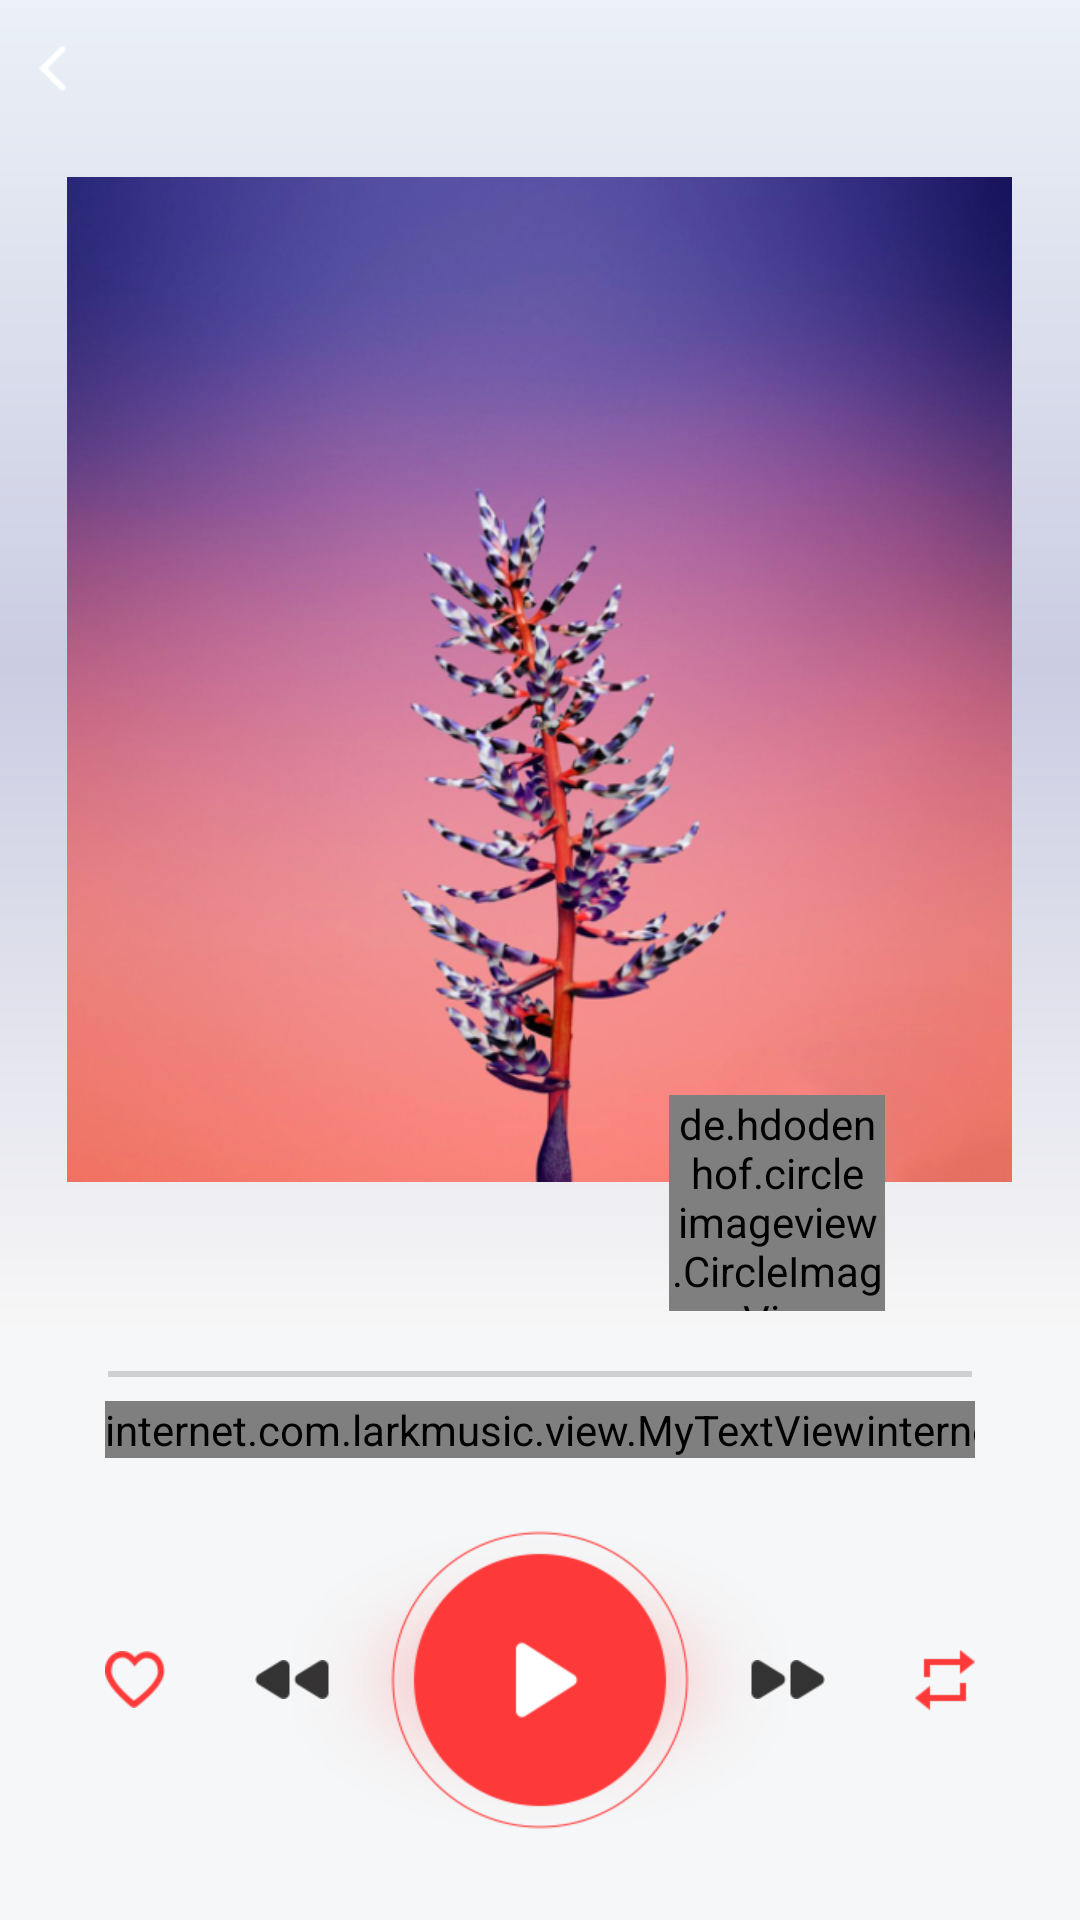

Produce the Android XML layout that renders to this screen, including the resource entries it uses.
<!-- AndroidManifest.xml: application theme MyAppTheme -->
<!-- res/layout/activity_player.xml -->
<?xml version="1.0" encoding="utf-8"?>
<LinearLayout xmlns:android="http://schemas.android.com/apk/res/android"
              xmlns:app="http://schemas.android.com/apk/res-auto"
              xmlns:tools="http://schemas.android.com/tools"
              android:layout_width="match_parent"
              android:layout_height="match_parent"
              android:background="#F5F7F8"
              android:orientation="vertical"
    >


    <FrameLayout
        android:layout_width="match_parent"
        android:layout_height="0dp"
        android:layout_weight="1"
        android:background="@drawable/play_top_bg"
        >

        <LinearLayout
            android:id="@+id/view_lrc"
            android:layout_width="match_parent"
            android:layout_height="wrap_content"
            android:gravity="center_horizontal"
            android:orientation="vertical"
            android:visibility="invisible"
            >

            <internet.com.larkmusic.view.MyTextView
                android:id="@+id/tv_song1"
                android:layout_width="wrap_content"
                android:layout_height="wrap_content"
                android:layout_marginTop="15dp"
                android:textColor="#ff3c3d57"
                android:textSize="20sp"
                tools:text="Acer"
                />

            <TextView
                android:id="@+id/tv_singer1"
                android:layout_width="wrap_content"
                android:layout_height="wrap_content"
                android:layout_marginTop="5dp"
                android:textColor="#ff78858c"
                android:textSize="14sp"
                tools:text="Acer"
                />

            <com.lauzy.freedom.library.LrcView
                android:id="@+id/lrc_view"
                android:layout_width="match_parent"
                android:layout_height="match_parent"
                android:layout_marginLeft="10dp"
                android:layout_marginRight="10dp"
                android:paddingLeft="30dp"
                android:paddingRight="30dp"
                app:currentIndicateLrcColor="#ffffff"
                app:lrcCurrentTextColor="#ffffffff"
                app:lrcNormalTextColor="#c82a3033"
                app:lrcTextSize="16sp"
                app:indicatorLineColor="@color/colorPrimary"
                app:noLrcTextColor="@color/colorPrimaryDark"
                />
        </LinearLayout>

        <FrameLayout
            android:id="@+id/view_top"
            android:layout_width="match_parent"
            android:layout_height="wrap_content"
            >

            <LinearLayout
                android:layout_width="match_parent"
                android:layout_height="wrap_content"
                android:orientation="vertical">

                <ImageView
                    android:id="@+id/iv_back"
                    android:layout_width="wrap_content"
                    android:layout_height="wrap_content"
                    android:layout_marginLeft="13dp"
                    android:layout_marginTop="15dp"
                    android:scaleType="fitStart"
                    android:src="@mipmap/icon_back"
                    />

                <ImageView
                    android:id="@+id/iv_song_bg"
                    android:layout_width="315dp"
                    android:layout_height="335dp"
                    android:layout_gravity="center_horizontal"
                    android:layout_marginTop="28dp"
                    android:scaleType="centerCrop"
                    android:src="@mipmap/icon_player_main_default"
                    />

                <TextView
                    android:id="@+id/tv_song"
                    android:layout_width="wrap_content"
                    android:layout_height="wrap_content"
                    android:layout_gravity="center_horizontal"
                    android:layout_marginTop="13dp"
                    tools:text="Ace"
                    android:textColor="#ff3c3d57"
                    android:textSize="20sp"
                    />

                <TextView
                    android:id="@+id/tv_singer"
                    android:layout_width="wrap_content"
                    android:layout_height="wrap_content"
                    android:layout_gravity="center_horizontal"
                    android:layout_marginTop="8dp"
                    tools:text="Else"
                    android:textColor="#ff78858c"
                    android:textSize="14sp"
                    />

            </LinearLayout>

            <de.hdodenhof.circleimageview.CircleImageView
                android:id="@+id/iv_singer"
                android:layout_width="72dp"
                android:layout_height="72dp"
                android:layout_gravity="right"
                android:layout_marginRight="65dp"
                android:layout_marginTop="365dp"
                android:src="@mipmap/ic_song_default"
                app:civ_border_width="0dp"
                />
        </FrameLayout>
    </FrameLayout>


    <LinearLayout
        android:layout_width="match_parent"
        android:layout_height="196dp"
        android:background="@drawable/play_bottom_bg"
        android:orientation="vertical"
        >

        <SeekBar
            android:id="@+id/progressBar"
            android:layout_width="match_parent"
            android:layout_height="wrap_content"
            android:layout_marginLeft="20dp"
            android:layout_marginRight="20dp"
            android:layout_marginTop="10dp"
            android:thumb="@drawable/custom_progress_bar_thumb"
            />

        <LinearLayout
            android:layout_width="match_parent"
            android:layout_height="wrap_content"
            android:layout_marginTop="5dp"
            android:orientation="horizontal"
            android:paddingLeft="35dp"
            android:paddingRight="35dp"
            >

            <internet.com.larkmusic.view.MyTextView
                android:id="@+id/tv_time_left"
                android:layout_width="wrap_content"
                android:layout_height="wrap_content"
                android:text="0:00"
                android:textColor="#ff3c425b"
                android:textSize="11sp"
                />

            <View
                android:layout_width="0dp"
                android:layout_height="1dp"
                android:layout_weight="1"/>

            <internet.com.larkmusic.view.MyTextView
                android:id="@+id/tv_time_right"
                android:layout_width="wrap_content"
                android:layout_height="wrap_content"
                android:text="0:00"
                android:textColor="#ff3c425b"
                android:textSize="11sp"
                />
        </LinearLayout>

        <RelativeLayout
            android:layout_width="match_parent"
            android:layout_height="100dp"
            android:layout_marginTop="24dp"
            android:paddingLeft="35dp"
            android:paddingRight="35dp"
            >

            <ImageView
                android:id="@+id/iv_favorite"
                android:layout_width="wrap_content"
                android:layout_height="wrap_content"
                android:layout_alignParentLeft="true"
                android:layout_centerVertical="true"
                android:background="?attr/selectableItemBackgroundBorderless"
                android:clickable="true"
                android:src="@mipmap/icon_favorite_normal"
                />


            <ImageView
                android:id="@+id/iv_last"
                android:layout_width="wrap_content"
                android:layout_height="wrap_content"
                android:layout_centerVertical="true"
                android:layout_marginLeft="30dp"
                android:layout_toRightOf="@id/iv_favorite"
                android:background="?attr/selectableItemBackgroundBorderless"
                android:clickable="true"
                android:src="@mipmap/icon_last_song"
                />

            <FrameLayout
                android:layout_width="wrap_content"
                android:layout_height="wrap_content"
                android:layout_centerInParent="true"
                >

                <ImageView
                    android:id="@+id/iv_play_stop"
                    android:layout_width="wrap_content"
                    android:layout_height="wrap_content"
                    android:layout_gravity="center"
                    android:background="@mipmap/icon_play_bg"
                    android:src="@mipmap/icon_play"
                    />

                <ImageView
                    android:id="@+id/iv_play_indicator"
                    android:layout_width="wrap_content"
                    android:layout_height="wrap_content"
                    android:layout_gravity="center"
                    android:src="@mipmap/icon_play"
                    android:visibility="gone"
                    />
            </FrameLayout>

            <ImageView
                android:id="@+id/iv_next"
                android:layout_width="wrap_content"
                android:layout_height="wrap_content"
                android:layout_centerVertical="true"
                android:layout_marginRight="30dp"
                android:layout_toLeftOf="@id/iv_recycle"
                android:background="?attr/selectableItemBackgroundBorderless"
                android:clickable="true"
                android:src="@mipmap/icon_next_song"
                />

            <ImageView
                android:id="@+id/iv_recycle"
                android:layout_width="wrap_content"
                android:layout_height="wrap_content"
                android:layout_alignParentRight="true"
                android:layout_centerVertical="true"
                android:background="?attr/selectableItemBackgroundBorderless"
                android:clickable="true"
                android:src="@mipmap/icon_recycle_all"
                />

        </RelativeLayout>
    </LinearLayout>

</LinearLayout>
<!-- resources referenced by this layout -->
<resources>
  <color name="colorPrimary">#3F51B5</color>
  <color name="colorPrimaryDark">#303F9F</color>
  <!-- drawable play_top_bg (drawable) -->
  <?xml version="1.0" encoding="utf-8"?>
  <shape xmlns:android="http://schemas.android.com/apk/res/android"
  
         android:shape="rectangle">
      <gradient
          android:angle="90"
          android:centerColor="#ffcbcce2"
          android:startColor="#fff7f7f7"
          android:endColor="#ffebf1f7"
          android:type="linear"
          android:useLevel="true"/>
  </shape>
  <!-- mipmap ic_song_default: png bitmap (mipmap-xhdpi, 5083 bytes) -->
  <!-- mipmap icon_back: png bitmap (mipmap-xhdpi, 326 bytes) -->
  <!-- mipmap icon_favorite_normal: png bitmap (mipmap-xhdpi, 1610 bytes) -->
  <!-- mipmap icon_last_song: png bitmap (mipmap-xhdpi, 560 bytes) -->
  <!-- mipmap icon_next_song: png bitmap (mipmap-xhdpi, 528 bytes) -->
  <!-- mipmap icon_play: png bitmap (mipmap-xhdpi, 10953 bytes) -->
  <!-- mipmap icon_play_bg: png bitmap (mipmap-xhdpi, 37652 bytes) -->
  <!-- mipmap icon_player_main_default: png bitmap (mipmap-xhdpi, 419141 bytes) -->
  <!-- mipmap icon_recycle_all: png bitmap (mipmap-xhdpi, 439 bytes) -->
  <style name="MyAppTheme" parent="Theme.AppCompat.Light.DarkActionBar">
          <item name="windowNoTitle">true</item>
          <item name="windowActionBar">false</item>
          <item name="colorPrimary">#FF4081</item>
          <item name="colorPrimaryDark">#FF4081</item>
          <item name="colorAccent">#FE3939</item>
          <item name="android:windowAnimationStyle">@style/activityAnimation</item>
     </style>
  <style name="activityAnimation" parent="@android:style/Animation">
          <item name="android:activityOpenEnterAnimation">@anim/slide_in_right</item>
          <item name="android:activityOpenExitAnimation">@anim/slide_out_left</item>
          <item name="android:activityCloseEnterAnimation">@anim/slide_in_left</item>
          <item name="android:activityCloseExitAnimation">@anim/slide_out_right</item>
  
          
          
          
          
  
      </style>
</resources>
